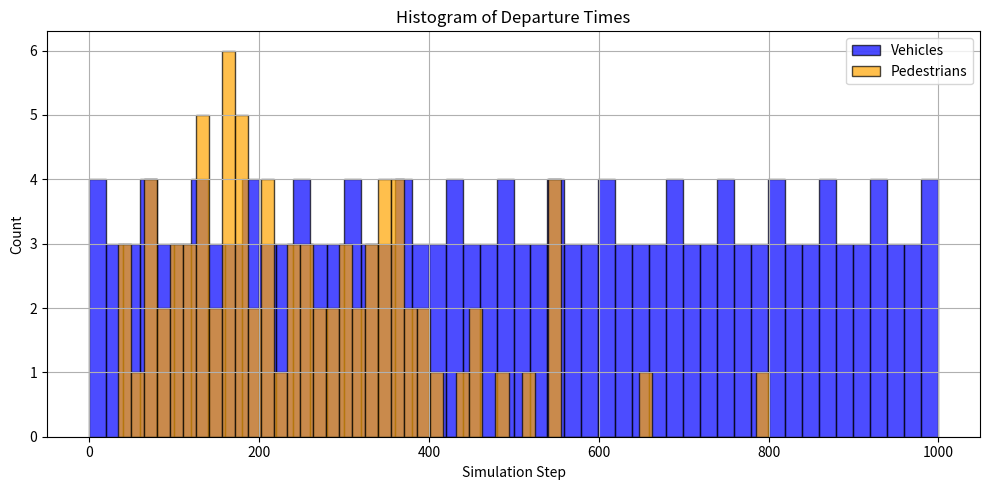

The script that saved this image:
#!/usr/bin/env python3
import os
import random
import numpy as np
import sys
import matplotlib.pyplot as plt  # For plotting

def generate_beta_skewed_pedestrian_times(ped_count, max_steps, a=2.0, b=5.0, seed=42):
    np.random.seed(seed)
    raw_samples = np.random.beta(a, b, size=ped_count)
    ped_times = (raw_samples * (max_steps - 1)).astype(int)
    ped_times.sort()
    return ped_times

def generate_uniform_vehicle_times(veh_count, max_steps):
    veh_times = np.linspace(0, max_steps - 1, veh_count, dtype=int)
    return veh_times

def plot_departure_histograms(veh_times, ped_times, max_steps):
    plt.figure(figsize=(10, 5))
    plt.hist(veh_times, bins=50, alpha=0.7, label='Vehicles', color='blue', edgecolor='black')
    plt.hist(ped_times, bins=50, alpha=0.7, label='Pedestrians', color='orange', edgecolor='black')
    plt.title('Histogram of Departure Times')
    plt.xlabel('Simulation Step')
    plt.ylabel('Count')
    plt.legend()
    plt.grid(True)
    plt.tight_layout()
    plt.show()

def generate_routefile(output_path,
                       max_steps=1000,
                       vehs_per_hour=600,
                       peds_per_hour=300,
                       seed=42,
                       plot=False):
    random.seed(seed)
    np.random.seed(seed)

    sim_hours = max_steps / 3600.0
    veh_count = int(round(vehs_per_hour * sim_hours))
    ped_count = int(round(peds_per_hour * sim_hours))

    header = [
        "<routes>",
        '  <vType id="car" accel="1.0" decel="4.5" maxSpeed="25" length="5"/>',
        '  <personType id="pedestrian" vClass="pedestrian" speed="1.0" impatience="0.0" jmCrossingGap="10.0" jmTimeGap="999"/>',
    ]

    trips = []

    # VEHICLES
    valid_routes = {
        "N2TL": ["TL2E", "TL2S", "TL2W"],
        "E2TL": ["TL2N", "TL2S", "TL2W"],
        "S2TL": ["TL2N", "TL2E", "TL2W"],
        "W2TL": ["TL2N", "TL2E", "TL2S"],
    }
    vehicle_edges = list(valid_routes.keys())
    num_veh_edges = len(vehicle_edges)
    veh_times = generate_uniform_vehicle_times(veh_count, max_steps)

    for i, t in enumerate(veh_times):
        incoming = vehicle_edges[i % num_veh_edges]
        outgoing = random.choice(valid_routes[incoming])
        block = [
            f'  <vehicle id="veh_{i}_{t}" type="car" depart="{t}" departLane="random" departSpeed="max">',
            f'    <route edges="{incoming} {outgoing}"/>',
            "  </vehicle>",
        ]
        trips.append((t, block))

    # PEDESTRIANS
    ped_crossings = [
        (":DN_w0", "N2TL", ":TL_w0", ":TL_c0", ":TL_w1", "TL2E"),
        (":DE_w0", "E2TL", ":TL_w1", ":TL_c1", ":TL_w2", "TL2S"),
        (":DS_w0", "S2TL", ":TL_w2", ":TL_c2", ":TL_w3", "TL2W"),
        (":DW_w0", "W2TL", ":TL_w3", ":TL_c3", ":TL_w0", "TL2N"),
    ]
    ped_times = generate_beta_skewed_pedestrian_times(ped_count, max_steps)

    for i, t in enumerate(ped_times):
        path = ped_crossings[i % len(ped_crossings)]
        edges_str = " ".join(path)
        block = [
            f'  <person id="ped_{i}_{t}" personType="pedestrian" depart="{t}" color="1,1,0" guiShape="pedestrian">',
            f'    <walk edges="{edges_str}"/>',
            "  </person>",
        ]
        trips.append((t, block))

    if plot:
        plot_departure_histograms(veh_times, ped_times, max_steps)

    # Sort and write to XML
    trips.sort(key=lambda x: x[0])
    os.makedirs(os.path.dirname(output_path) or ".", exist_ok=True)
    with open(output_path, "w") as f:
        for line in header:
            f.write(line + "\n")
        for _, block in trips:
            for line in block:
                f.write(line + "\n")
        f.write("</routes>\n")

    print(f"Route file written to {output_path}")
    print(f"Generated {veh_count} vehicles and {ped_count} pedestrians")
    print(f"  • Vehicle spacing: ~{max_steps/veh_count:.1f} steps")
    print(f"  • Pedestrian distribution: Beta(2,5)")

if __name__ == "__main__":
    # Enable plot=True to visualize both histograms
    generate_routefile("intersection/episode_routes.rou.xml", plot=True)
